Labelled photos from "data", an image-classification folder in arata-toya/pai-final-patrol. The possible labels are: crack, normal, stain.

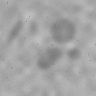
Label: stain

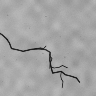
Label: crack

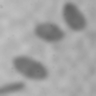
Label: stain

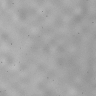
Label: normal

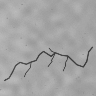
Label: crack

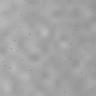
Label: normal
